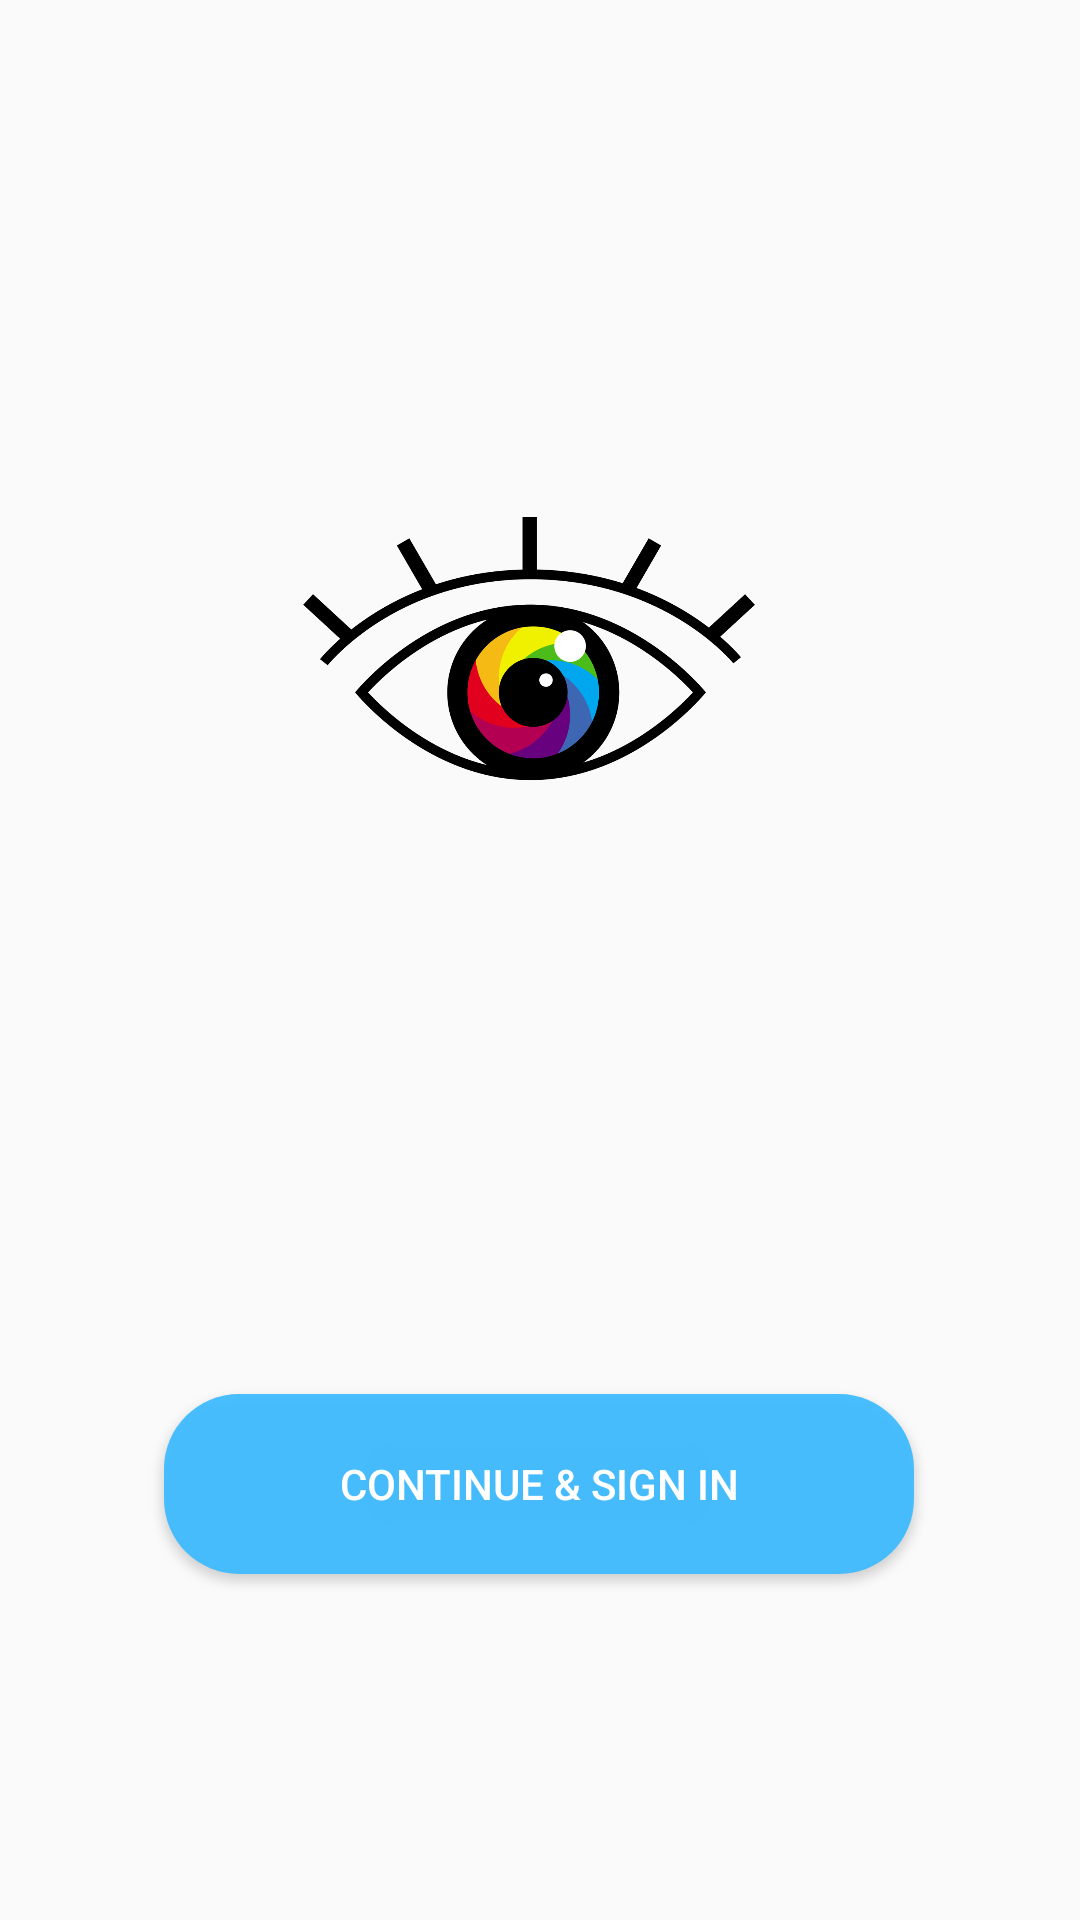

Here is an Android app screen rendered from its layout file. Give the layout XML and the strings, colors and styles it references.
<!-- AndroidManifest.xml: application theme AppTheme -->
<!-- res/layout/fragment_sign_in.xml -->
<?xml version="1.0" encoding="utf-8"?>
<androidx.constraintlayout.widget.ConstraintLayout
        xmlns:android="http://schemas.android.com/apk/res/android"
        xmlns:app="http://schemas.android.com/apk/res-auto" xmlns:tools="http://schemas.android.com/tools"
        android:id="@+id/constraint_layout"
        android:layout_width="match_parent"
        android:layout_height="match_parent"
        tools:context=".fragment.SigninFragment">

    <ImageView
            android:id="@+id/imageViewSignIn"
            android:layout_width="250dp"
            android:layout_height="250dp"
            android:src="@mipmap/logo_visionart"
            app:layout_constraintEnd_toEndOf="parent"
            app:layout_constraintLeft_toLeftOf="parent"
            app:layout_constraintRight_toRightOf="parent"
            app:layout_constraintStart_toStartOf="parent"
            app:layout_constraintTop_toTopOf="parent"
            app:layout_constraintHorizontal_bias="0.497"
            android:layout_marginStart="8dp" android:layout_marginEnd="8dp"
            app:layout_constraintBottom_toTopOf="@+id/connexion"
            tools:ignore="ContentDescription"/>

    <Button
            android:layout_width="250dp"
            android:layout_height="60dp"
            android:id="@+id/connexion"
            android:backgroundTint="?attr/colorPrimary"
            android:background="@drawable/roundbutton"
            android:text="@string/continue_amp_sign_in"
            android:textColor="@android:color/white"
            app:layout_constraintEnd_toEndOf="parent"
            app:layout_constraintHorizontal_bias="0.498"
            app:layout_constraintLeft_toLeftOf="parent"
            app:layout_constraintRight_toRightOf="parent"
            app:layout_constraintStart_toStartOf="parent"
            app:layout_constraintTop_toBottomOf="@+id/imageViewSignIn"
            android:layout_marginBottom="8dp" app:layout_constraintBottom_toBottomOf="parent"
            tools:ignore="UnusedAttribute"/>


</androidx.constraintlayout.widget.ConstraintLayout>
<!-- resources referenced by this layout -->
<resources>
  <!-- drawable roundbutton (drawable) -->
  <?xml version="1.0" encoding="utf-8"?>
  <shape xmlns:android="http://schemas.android.com/apk/res/android"
         android:shape="rectangle">
      <solid android:color="#eeffffff"/>
      <corners android:bottomRightRadius="25dp"
               android:bottomLeftRadius="25dp"
               android:topRightRadius="25dp"
               android:topLeftRadius="25dp"/>
  </shape>
  <!-- mipmap logo_visionart: png bitmap (mipmap-xxxhdpi, 106790 bytes) -->
  <string name="continue_amp_sign_in">Continue &amp; Sign In</string>
  <style name="AppTheme" parent="Theme.AppCompat.Light.DarkActionBar">
          
          <item name="colorPrimary">@color/colorPrimary</item>
          <item name="colorPrimaryDark">@color/colorPrimaryDark</item>
          <item name="colorAccent">@color/colorAccent</item>
          <item name="windowActionBar">false</item>
          <item name="windowNoTitle">true</item>
          <item name="android:windowFullscreen">true</item>
      </style>
  <color name="colorPrimary">#3DBBFF</color>
  <color name="colorPrimaryDark">#197DB3</color>
  <color name="colorAccent">#FFAA3D</color>
</resources>
